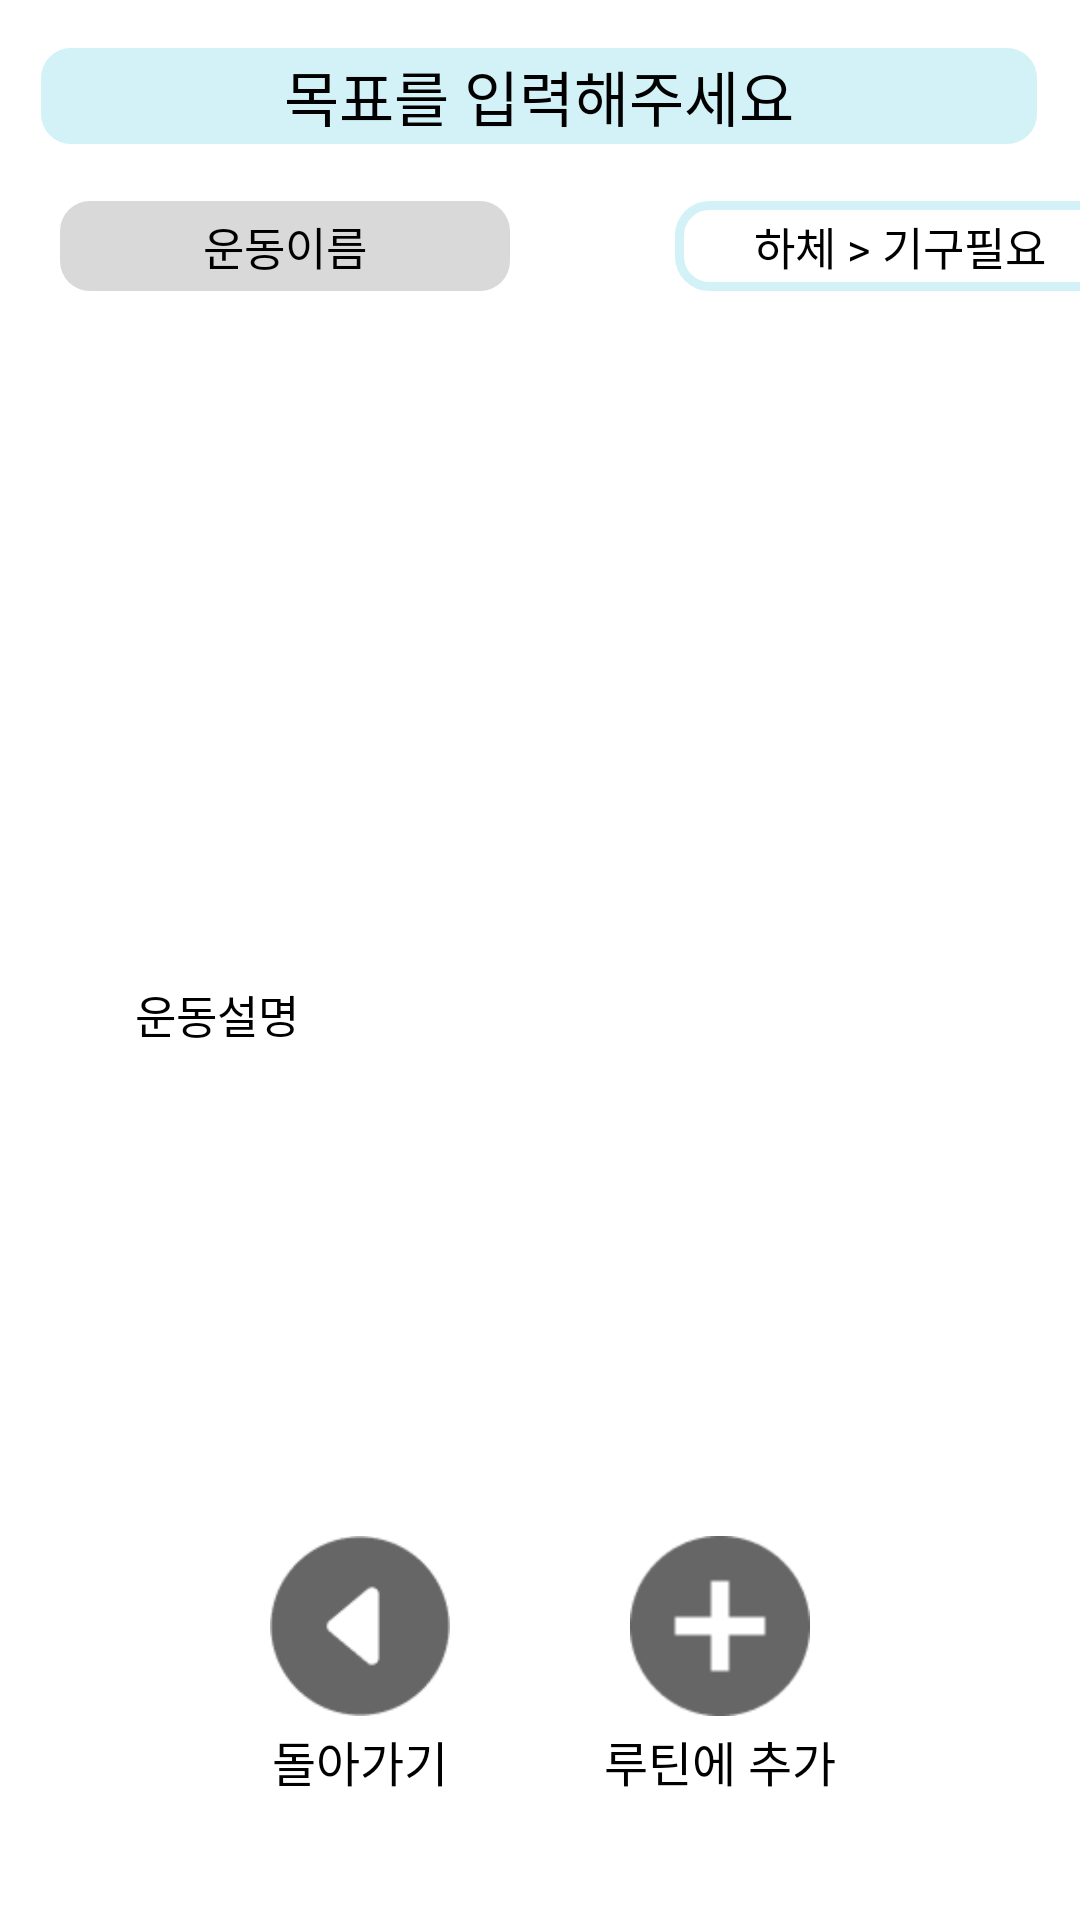

Here is an Android app screen rendered from its layout file. Give the layout XML and the strings, colors and styles it references.
<!-- AndroidManifest.xml: application theme Theme.HCIProject -->
<!-- res/layout/fragment_exercise__explain.xml -->
<?xml version="1.0" encoding="utf-8"?>
<androidx.constraintlayout.widget.ConstraintLayout xmlns:android="http://schemas.android.com/apk/res/android"
    xmlns:app="http://schemas.android.com/apk/res-auto"
    xmlns:tools="http://schemas.android.com/tools"
    android:layout_width="match_parent"
    android:layout_height="match_parent"
    tools:context=".Exercise.ExerciseActivity">
    <TextView
        android:id="@+id/Exercise_Goal_Textview"
        android:layout_width="332dp"
        android:layout_height="32dp"
        android:layout_marginTop="16dp"
        android:background="@drawable/shape_round"
        android:fontFamily="@font/jua"
        android:gravity="center"
        android:text="목표를 입력해주세요"
        android:maxEms="20"
        android:textSize="20sp"
        android:textColor="@color/black"
        android:textAlignment="center"
        app:layout_constraintEnd_toEndOf="parent"
        app:layout_constraintHorizontal_bias="0.493"
        app:layout_constraintStart_toStartOf="parent"
        app:layout_constraintTop_toTopOf="parent"
        />
    <TextView
        android:id="@+id/type_place_textview"
        android:layout_width="150dp"
        android:layout_height="30dp"
        android:background="@drawable/shape_round_edge"
        android:fontFamily="@font/jua"
        android:gravity="center"
        android:text="하체 > 기구필요"
        android:textColor="@color/black"
        android:textSize="15sp"
        android:textAlignment="center"
        app:layout_constraintEnd_toEndOf="parent"
        app:layout_constraintStart_toStartOf="parent"
        app:layout_constraintTop_toBottomOf="@id/Exercise_Goal_Textview"
        android:layout_marginTop="19dp"
        android:layout_marginStart="240dp"/>
    <TextView
        android:id="@+id/exName_textview"
        android:layout_width="150dp"
        android:layout_height="30dp"
        android:background="@drawable/shape_round_gray"
        android:fontFamily="@font/jua"
        android:gravity="center"
        android:text="운동이름"
        android:textColor="@color/black"
        android:textSize="15sp"
        android:textAlignment="center"
        android:maxLines="3"
        android:scrollbars="vertical"
        app:layout_constraintStart_toStartOf="parent"
        app:layout_constraintTop_toBottomOf="@id/Exercise_Goal_Textview"
        android:layout_marginTop="19dp"
        android:layout_marginStart="20dp"/>
    <ImageView
        android:id="@+id/exercise_imageview"
        android:layout_width="250dp"
        android:layout_height="200dp"
        app:layout_constraintStart_toStartOf="parent"
        app:layout_constraintEnd_toEndOf="parent"
        app:layout_constraintTop_toBottomOf="@id/exName_textview"
        android:layout_marginTop="10dp"/>
    <TextView
        android:id="@+id/exercise_explain_textview"
        android:padding="5dp"
        android:layout_width="280dp"
        android:layout_height="180dp"
        android:layout_marginTop="15dp"
        android:fontFamily="@font/jua"
        android:text="운동설명"
        android:textColor="@color/black"
        android:scrollbars="vertical"
        android:maxLines="12"
        android:textSize="15sp"
        app:layout_constraintStart_toStartOf="parent"
        app:layout_constraintEnd_toEndOf="parent"
        app:layout_constraintTop_toBottomOf="@id/exercise_imageview"
        />
    <ImageView

        android:id="@+id/back_btn"
        android:layout_width="60dp"
        android:layout_height="60dp"
        android:src="@drawable/icon_back_btn"
        app:layout_constraintStart_toStartOf="parent"
        app:layout_constraintTop_toBottomOf="@id/exercise_explain_textview"
        android:layout_marginTop="10dp"
        android:layout_marginStart="90dp"/>
    <TextView
            android:id="@+id/back_btn_text"
        android:layout_width="60dp"
        android:layout_height="30dp"
        android:fontFamily="@font/jua"
        android:text="돌아가기"
        android:gravity="center"
        android:textColor="@color/black"
        android:textSize="16sp"
        app:layout_constraintStart_toStartOf="@id/back_btn"
        app:layout_constraintEnd_toEndOf="@id/back_btn"
        app:layout_constraintTop_toBottomOf="@id/back_btn"
        />

    <ImageView
        android:id="@+id/plus_btn"
        android:layout_width="60dp"
        android:layout_height="60dp"
        android:src="@drawable/icon_plus_btn"
        app:layout_constraintEnd_toEndOf="parent"
        app:layout_constraintTop_toBottomOf="@id/exercise_explain_textview"
        android:layout_marginTop="10dp"
        android:layout_marginEnd="90dp"/>
    <TextView
            android:id="@+id/plus_btn_text"
        android:layout_width="80dp"
        android:layout_height="30dp"
        android:fontFamily="@font/jua"
        android:text="루틴에 추가"
        android:gravity="center"
        android:textColor="@color/black"
        android:textSize="16sp"
        app:layout_constraintStart_toStartOf="@id/plus_btn"
        app:layout_constraintEnd_toEndOf="@id/plus_btn"
        app:layout_constraintTop_toBottomOf="@id/plus_btn"
        />
    <ImageView
            android:id="@+id/back_btn2"
            android:layout_width="60dp"
            android:layout_height="60dp"
            android:src="@drawable/icon_back_btn"
            app:layout_constraintStart_toStartOf="parent"
            app:layout_constraintEnd_toEndOf="parent"
            app:layout_constraintTop_toBottomOf="@id/exercise_explain_textview"
            android:layout_marginTop="10dp"
            />
    <TextView
            android:id="@+id/back_btn2_text"
            android:layout_width="60dp"
            android:layout_height="30dp"
            android:fontFamily="@font/jua"
            android:text="돌아가기"
            android:gravity="center"
            android:textColor="@color/black"
            android:textSize="16sp"
            app:layout_constraintStart_toStartOf="@id/back_btn2"
            app:layout_constraintEnd_toEndOf="@id/back_btn2"
            app:layout_constraintTop_toBottomOf="@id/back_btn2"
            />
    <androidx.constraintlayout.widget.Group
            android:id="@+id/group1"
            android:layout_width="wrap_content"
            android:layout_height="wrap_content"
            android:visibility="visible"
            app:constraint_referenced_ids="back_btn,back_btn_text,plus_btn,plus_btn_text"/>
    <androidx.constraintlayout.widget.Group
            android:id="@+id/group2"
            android:layout_width="wrap_content"
            android:layout_height="wrap_content"
            android:visibility="invisible"
            app:constraint_referenced_ids="back_btn2,back_btn2_text"/>

</androidx.constraintlayout.widget.ConstraintLayout>
<!-- resources referenced by this layout -->
<resources>
  <color name="black">#FF000000</color>
  <!-- drawable icon_back_btn: png bitmap (drawable, 1298 bytes) -->
  <!-- drawable icon_plus_btn: png bitmap (drawable, 1325 bytes) -->
  <!-- drawable shape_round (drawable) -->
  <?xml version="1.0" encoding="utf-8"?>
  <shape xmlns:android="http://schemas.android.com/apk/res/android"
      android:shape="rectangle" >
      <solid android:color="#D2F2F7"/>
      <corners android:bottomRightRadius="10dp"
          android:bottomLeftRadius="10dp"
          android:topLeftRadius="10dp"
          android:topRightRadius="10dp"/>
  </shape>
  <!-- drawable shape_round_edge (drawable) -->
  <?xml version="1.0" encoding="utf-8"?>
  <shape xmlns:android="http://schemas.android.com/apk/res/android"
      android:shape="rectangle" >
      <stroke android:width="3dp"
          android:color="#D2F2F7"/>
      <corners android:bottomRightRadius="10dp"
          android:bottomLeftRadius="10dp"
          android:topLeftRadius="10dp"
          android:topRightRadius="10dp"/>
  </shape>
  <!-- drawable shape_round_gray (drawable) -->
  <?xml version="1.0" encoding="utf-8"?>
  <shape xmlns:android="http://schemas.android.com/apk/res/android"
      android:shape="rectangle" >
      <solid android:color="@color/gray"/>
      <corners android:bottomRightRadius="10dp"
          android:bottomLeftRadius="10dp"
          android:topLeftRadius="10dp"
          android:topRightRadius="10dp"/>
  </shape>
  <style name="Theme.HCIProject" parent="Theme.MaterialComponents.DayNight.DarkActionBar">
          
          <item name="colorPrimary">@color/purple_500</item>
          <item name="colorPrimaryVariant">@color/purple_700</item>
          <item name="colorOnPrimary">@color/white</item>
          
          <item name="colorSecondary">@color/teal_200</item>
          <item name="colorSecondaryVariant">@color/teal_700</item>
          <item name="colorOnSecondary">@color/black</item>
          
          <item name="android:statusBarColor">?attr/colorPrimaryVariant</item>
          
      </style>
  <color name="gray">#D9D9D9</color>
  <color name="purple_500">#FF6200EE</color>
  <color name="purple_700">#FF3700B3</color>
  <color name="white">#FFFFFFFF</color>
  <color name="teal_200">#FF03DAC5</color>
  <color name="teal_700">#FF018786</color>
</resources>
